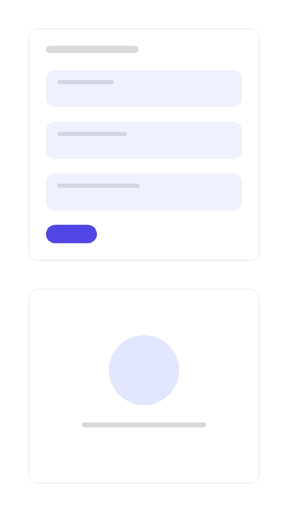
t = 0.00 s
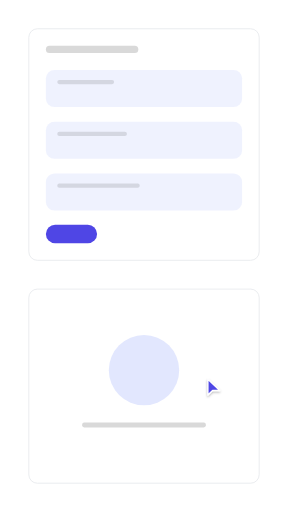
t = 0.86 s
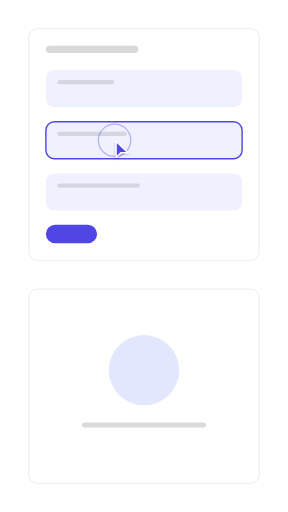
t = 1.72 s
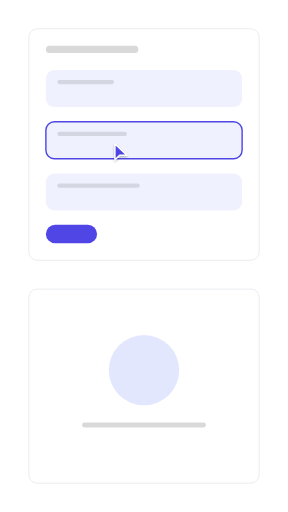
t = 2.58 s
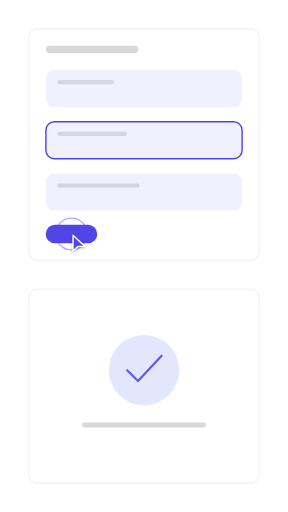
t = 3.43 s
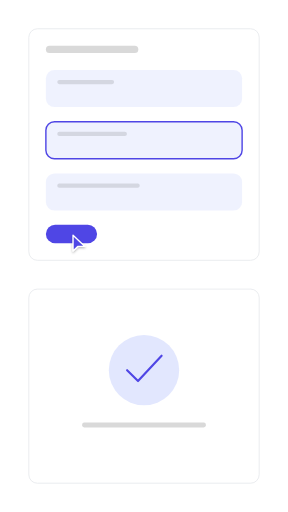
t = 4.29 s

The animated SVG that drew these frames (rendered in a browser with its animation timeline set to each time). Animation: 13 SMIL elements (animate=12,animateTransform=1); one cycle of 5.15 s, repeats indefinitely.

<?xml version="1.0" encoding="UTF-8"?>
<svg xmlns="http://www.w3.org/2000/svg" width="405" height="720" viewBox="0 0 1000 1778" role="img" aria-labelledby="title description">
  <title id="title">skeleton-motion-site-set.confirm-edit — focus-and-confirm</title>
  <desc id="description">Minimal editor product illustration generated from /Users/victor.toupar/Documents/dev/skeleton-motion.</desc>
  <style>
    :root {
      --accent: #4f46e5;
      --accent-1: #4f46e5;
      --accent-2: #4f46e5;
      --accent-3: #4f46e5;
      --accent-4: #4f46e5;
      --accent-soft: color-mix(in oklab, #4f46e5 12%, #ffffff);
      --background: #ffffff;
      --border: #e5e7eb;
      --border-strong: color-mix(in oklab, #171717 18%, #ffffff);
      --cursor-outline: #ffffff;
      --ink: #171717;
      --muted: #f4f4f5;
      --canvas: #ffffff;
      --radius: 12px;
      --surface: #ffffff;
      --tag-1: color-mix(in oklab, #4f46e5 14%, #ffffff);
      --tag-2: color-mix(in oklab, #4f46e5 14%, #ffffff);
      --tag-3: color-mix(in oklab, #4f46e5 14%, #ffffff);
      --tag-4: color-mix(in oklab, #4f46e5 14%, #ffffff);
      --line-hair: 2.4691; --line-base: 4.9383; --line-strong: 5.5556; --line-heavy: 7.4074; --cursor-scale: 2.1728;
    }
    @media (min-width: 0px) { :root { --line-hair: 4.6875; --line-base: 7.8125; --line-strong: 8.75; --line-heavy: 10.9375; --cursor-scale: 3.5; } }
    @media (min-width: 192px) { :root { --line-hair: 3.9063; --line-base: 6.5104; --line-strong: 7.2917; --line-heavy: 9.1146; --cursor-scale: 2.9167; } }
    @media (min-width: 230px) { :root { --line-hair: 3.2609; --line-base: 5.4348; --line-strong: 6.087; --line-heavy: 7.6087; --cursor-scale: 2.4348; } }
    @media (min-width: 276px) { :root { --line-hair: 2.7174; --line-base: 4.9383; --line-strong: 5.5556; --line-heavy: 7.4074; --cursor-scale: 2.1728; } }
    @media (min-width: 332px) { :root { --line-hair: 2.4691; --line-base: 4.9383; --line-strong: 5.5556; --line-heavy: 7.4074; --cursor-scale: 2.1728; } }
    @media (min-width: 398px) { :root { --line-hair: 2.4691; --line-base: 4.9383; --line-strong: 5.5556; --line-heavy: 7.4074; --cursor-scale: 2.1728; } }
    @media (min-width: 478px) { :root { --line-hair: 2.4691; --line-base: 4.7993; --line-strong: 5.2356; --line-heavy: 6.9808; --cursor-scale: 2.0942; } }
    @media (min-width: 573px) { :root { --line-hair: 2.1802; --line-base: 3.9971; --line-strong: 4.3605; --line-heavy: 5.814; --cursor-scale: 1.7442; } }
    @media (min-width: 688px) { :root { --line-hair: 1.816; --line-base: 3.3293; --line-strong: 3.632; --line-heavy: 4.8426; --cursor-scale: 1.4528; } }
    @media (min-width: 826px) { :root { --line-hair: 1.5136; --line-base: 2.775; --line-strong: 3.0272; --line-heavy: 4.0363; --cursor-scale: 1.2109; } }
    @media (min-width: 991px) { :root { --line-hair: 1.2616; --line-base: 2.3129; --line-strong: 2.5231; --line-heavy: 3.3642; --cursor-scale: 1.0093; } }
    @media (min-width: 1189px) { :root { --line-hair: 1.0512; --line-base: 1.9271; --line-strong: 2.1023; --line-heavy: 2.8031; --cursor-scale: 0.8409; } }
    @media (min-width: 1427px) { :root { --line-hair: 0.8762; --line-base: 1.6063; --line-strong: 1.7523; --line-heavy: 2.3364; --cursor-scale: 0.7009; } }
    @media (min-width: 1712px) { :root { --line-hair: 0.7303; --line-base: 1.3389; --line-strong: 1.4606; --line-heavy: 1.9474; --cursor-scale: 0.5842; } }
    @media (min-width: 2054px) { :root { --line-hair: 0.6085; --line-base: 1.1156; --line-strong: 1.217; --line-heavy: 1.6227; --cursor-scale: 0.4868; } }
    @media (min-width: 2465px) { :root { --line-hair: 0.5071; --line-base: 0.9297; --line-strong: 1.0142; --line-heavy: 1.3523; --cursor-scale: 0.4057; } }
    @media (min-width: 2958px) { :root { --line-hair: 0.4225; --line-base: 0.7746; --line-strong: 0.8451; --line-heavy: 1.1268; --cursor-scale: 0.338; } }
    @media (min-width: 3550px) { :root { --line-hair: 0.3521; --line-base: 0.6455; --line-strong: 0.7042; --line-heavy: 0.939; --cursor-scale: 0.2817; } }
    .ln-hair { stroke-width: var(--line-hair); } .ln-base { stroke-width: var(--line-base); } .ln-strong { stroke-width: var(--line-strong); } .ln-heavy { stroke-width: var(--line-heavy); }
    .ln-mark { stroke-width: 7; }
    .ln-cursor { stroke-width: 2.2; }
    .ln-cursor-ripple { stroke-width: 2; }
    .cursor-glyph { transform: scale(var(--cursor-scale)); }
    @media (max-width: 399.98px) { .lod-fine, .lod-texture { display: none; } }
    @media (prefers-reduced-motion: reduce) { svg { visibility: visible; } }
  </style>
  <defs><pattern id="dots" width="24" height="24" patternUnits="userSpaceOnUse"><circle cx="1.5" cy="1.5" r="1.25" fill="var(--border)" /></pattern><radialGradient id="glow" cx="50%" cy="38%" r="65%">
    <stop offset="0%" stop-color="var(--accent)" stop-opacity=".16" />
    <stop offset="45%" stop-color="var(--accent)" stop-opacity=".07" />
    <stop offset="100%" stop-color="var(--accent)" stop-opacity="0" />
  </radialGradient><filter id="cursor-shadow" x="-60%" y="-60%" width="220%" height="220%"><feDropShadow dx="0" dy="2" stdDeviation="2" flood-color="#000" flood-opacity=".28" /></filter></defs>

    <metadata id="skeleton-layout">{"format":"9:16","regions":{"form":{"height":803.9506172839506,"width":800,"x":100,"y":100},"preview":{"height":674.0493827160494,"width":800,"x":100,"y":1003.9506172839506},"fields":{"height":487.90123456790127,"width":681.4814814814815,"x":159.25925925925924,"y":243.20987654320984}}}</metadata>
    <rect width="1000" height="1778" fill="url(#dots)" opacity=".62" class="lod-texture" />
    <rect x="100" y="100" width="800" height="803.95" rx="29.63" data-fill="form" class="ln-hair" fill="var(--surface)" stroke="var(--border)" />
    <rect x="159.26" y="159.26" width="320.99" height="24.69" rx="12.35" fill="var(--ink)" opacity=".16" />
    <g>
      <rect x="159.26" y="243.21" width="681.48" height="128.4" rx="29.63" data-fill="fields" fill="var(--tag-1)" opacity=".55" />
      <rect x="198.77" y="277.78" width="197.53" height="14.81" rx="7.41" fill="var(--ink)" opacity=".12" />
      <rect class="lod-fine" x="198.77" y="312.35" width="370.37" height="12.35" rx="6.17" fill="var(--ink)" opacity=".07" />

    </g><g id="focused-field">
      <rect x="159.26" y="422.96" width="681.48" height="128.4" rx="29.63" data-fill="fields" fill="var(--tag-2)" opacity=".55" />
      <rect x="198.77" y="457.53" width="241.98" height="14.81" rx="7.41" fill="var(--ink)" opacity=".12" />
      <rect class="lod-fine" x="198.77" y="492.1" width="330.86" height="12.35" rx="6.17" fill="var(--ink)" opacity=".07" />
      <rect opacity="0" x="159.26" y="422.96" width="681.48" height="128.4" rx="29.63" fill="none" class="ln-base" stroke="var(--accent)"><animate attributeName="opacity" values="0;0;1;1;0" keyTimes="0;.29;.34;.92;1" calcMode="spline" keySplines=".22 .8 .2 1;.16 1 .3 1;.22 .8 .2 1;.22 .8 .2 1" dur="5.15s" repeatCount="indefinite" /></rect>
    </g><g>
      <rect x="159.26" y="602.72" width="681.48" height="128.4" rx="29.63" data-fill="fields" fill="var(--tag-3)" opacity=".55" />
      <rect x="198.77" y="637.28" width="286.42" height="14.81" rx="7.41" fill="var(--ink)" opacity=".12" />
      <rect class="lod-fine" x="198.77" y="671.85" width="291.36" height="12.35" rx="6.17" fill="var(--ink)" opacity=".07" />

    </g>
    <g id="save">
    <rect height="64.2" width="177.78" x="159.26" y="780.49" rx="32.1" fill="var(--accent)"><animate attributeName="height" values="64.2;64.2;60.35;65.48;64.2;64.2" keyTimes="0;.62;.63;.66;.7;1" calcMode="spline" keySplines=".22 .8 .2 1;.16 1 .3 1;.16 1 .3 1;.22 .8 .2 1;.22 .8 .2 1" dur="5.15s" repeatCount="indefinite" /><animate attributeName="width" values="177.78;177.78;167.11;181.33;177.78;177.78" keyTimes="0;.62;.63;.66;.7;1" calcMode="spline" keySplines=".22 .8 .2 1;.16 1 .3 1;.16 1 .3 1;.22 .8 .2 1;.22 .8 .2 1" dur="5.15s" repeatCount="indefinite" /><animate attributeName="x" values="159.26;159.26;164.59;157.48;159.26;159.26" keyTimes="0;.62;.63;.66;.7;1" calcMode="spline" keySplines=".22 .8 .2 1;.16 1 .3 1;.16 1 .3 1;.22 .8 .2 1;.22 .8 .2 1" dur="5.15s" repeatCount="indefinite" /><animate attributeName="y" values="780.49;780.49;782.42;779.85;780.49;780.49" keyTimes="0;.62;.63;.66;.7;1" calcMode="spline" keySplines=".22 .8 .2 1;.16 1 .3 1;.16 1 .3 1;.22 .8 .2 1;.22 .8 .2 1" dur="5.15s" repeatCount="indefinite" /></rect>

  </g>
    <g id="preview">
      <rect x="100" y="1003.95" width="800" height="674.05" rx="29.63" data-fill="preview" class="ln-hair" fill="var(--surface)" stroke="var(--border)" />
      <circle r="122.22" cx="500" cy="1285.42" fill="var(--tag-2)"><animate attributeName="r" values="122.22;122.22;117.33;125.88;122.22;122.22" keyTimes="0;.34;.38;.42;.46;1" calcMode="spline" keySplines=".16 1 .3 1;.16 1 .3 1;.22 .8 .2 1;.22 .8 .2 1;.22 .8 .2 1" dur="5.15s" repeatCount="indefinite" /></circle>
      <path opacity="0" d="M441.34 1285.42l37.89 37.89 81.89-88" fill="none" class="ln-heavy" stroke="var(--accent)" stroke-linecap="round" stroke-linejoin="round"><animate attributeName="opacity" values="0;0;1;1;0" keyTimes="0;.64;.71;.92;1" calcMode="spline" keySplines=".22 .8 .2 1;.22 .8 .2 1;.22 .8 .2 1;.22 .8 .2 1" dur="5.15s" repeatCount="indefinite" /></path>
      <rect x="285.19" y="1466.9" width="429.63" height="17.28" rx="7.41" fill="var(--ink)" opacity=".16" /><rect class="lod-fine" x="341.98" y="1506.4" width="316.05" height="12.35" rx="7.41" fill="var(--ink)" opacity=".08" />
    </g>

    <g id="cursor" opacity="0">
      <g class="cursor-glyph">
        <circle cx="0" cy="0" r="7" fill="none" stroke="var(--accent)" class="ln-cursor-ripple" opacity="0">
    <animate attributeName="r" values="7;7;24;29;7" keyTimes="0;.265;.308;.375;1" dur="5.15s" repeatCount="indefinite" />
    <animate attributeName="opacity" values="0;0;.62;0;0" keyTimes="0;.265;.308;.375;1" dur="5.15s" repeatCount="indefinite" />
  </circle><circle cx="0" cy="0" r="7" fill="none" stroke="var(--accent)" class="ln-cursor-ripple" opacity="0">
    <animate attributeName="r" values="7;7;24;29;7" keyTimes="0;.605;.648;.715;1" dur="5.15s" repeatCount="indefinite" />
    <animate attributeName="opacity" values="0;0;.62;0;0" keyTimes="0;.605;.648;.715;1" dur="5.15s" repeatCount="indefinite" />
  </circle>
        <path d="M2.5 2 V27 L10 19.8 H21.5 Z" fill="var(--accent)" stroke="var(--cursor-outline)" class="ln-cursor" stroke-linejoin="round" filter="url(#cursor-shadow)" />
      </g>
      <animate attributeName="opacity" values="0;1;1;0;0" keyTimes="0;.09;.85;.88;1" dur="5.15s" repeatCount="indefinite" />
      <animateTransform attributeName="transform" type="translate" values="772 1457.08;772 1457.08;397.78 487.16;397.78 487.16;248.15 812.59;248.15 812.59;772 1457.08" keyTimes="0;.12;.26;.48;.6;.92;1" calcMode="spline" keySplines=".65 0 .35 1;.65 0 .35 1;.65 0 .35 1;.65 0 .35 1;.65 0 .35 1;.65 0 .35 1" dur="5.15s" repeatCount="indefinite" />
    </g>
</svg>
